9-way image classification set "cassette" from GitHub (FordBun/Cassette); label vocabulary: black 13, black 6, black 8, crystal, metal, station, white 6, white 8, white bake.

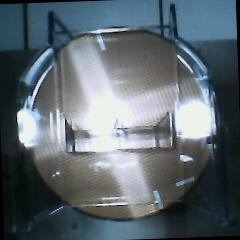
Label: crystal

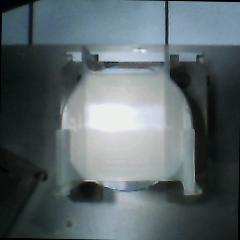
Label: white 6

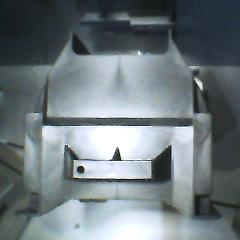
Label: black 8

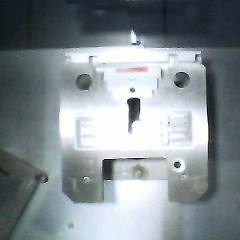
Label: station

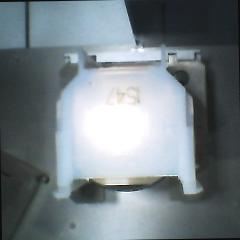
Label: white bake

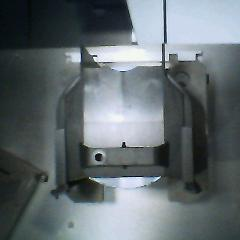
Label: black 6
